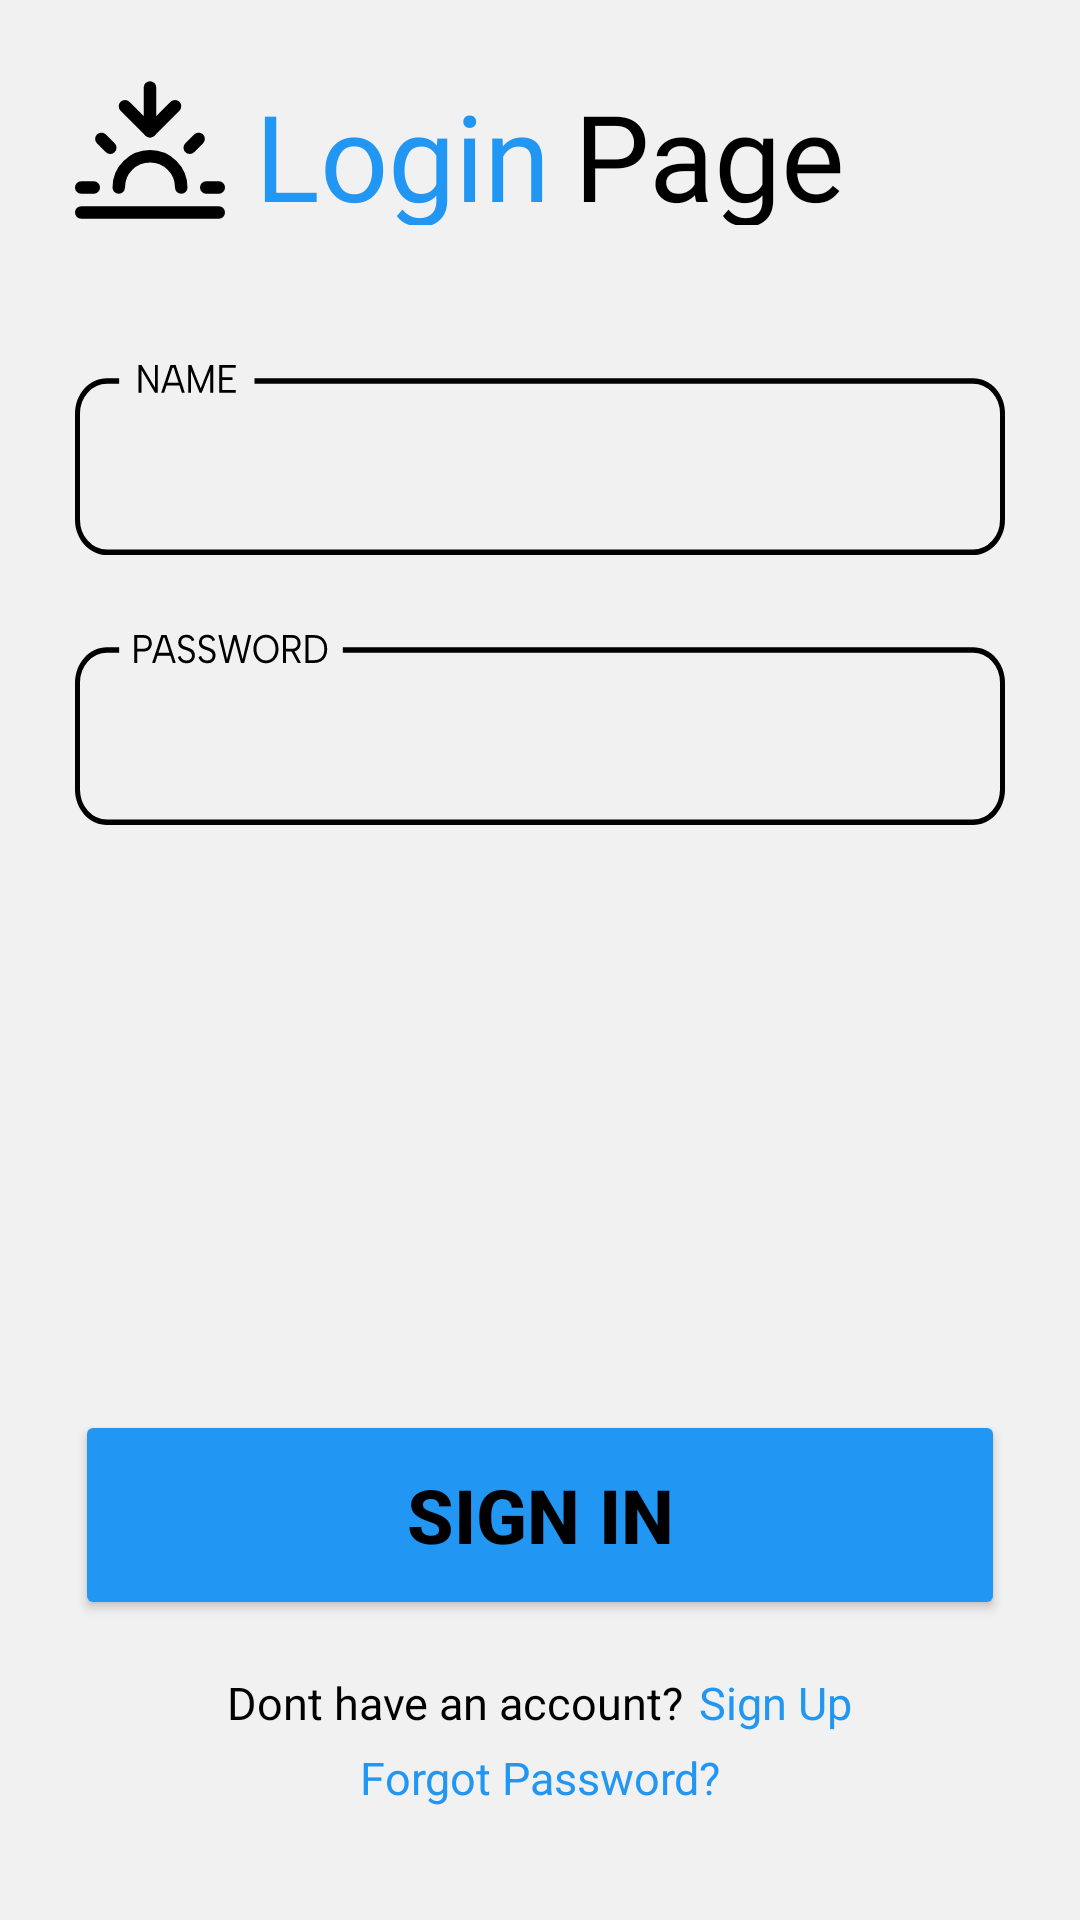

This screen was rendered from an Android layout file. Write that file and the resources it references.
<!-- AndroidManifest.xml: application theme Theme.DermoCura -->
<!-- res/layout/activity_main.xml -->
<?xml version="1.0" encoding="utf-8"?>
<androidx.constraintlayout.widget.ConstraintLayout xmlns:android="http://schemas.android.com/apk/res/android"
    xmlns:app="http://schemas.android.com/apk/res-auto"
    xmlns:tools="http://schemas.android.com/tools"
    android:id="@+id/main"
    android:background="@color/ActivityBackground"
    android:layout_width="match_parent"
    android:layout_height="match_parent"
    tools:context=".MainActivity">

    
    <RelativeLayout
        android:id="@+id/HeaderLayer"
        android:layout_width="match_parent"
        android:layout_height="50dp"

        android:layout_marginTop="25dp"
        app:layout_constraintEnd_toEndOf="parent"
        app:layout_constraintStart_toStartOf="parent"
        app:layout_constraintTop_toTopOf="parent">

        
        <ImageView
            android:id="@+id/HeaderIcon"
            android:src="@drawable/theme"
            android:layout_width="50dp"
            android:layout_height="match_parent"
            android:layout_marginStart="25dp"
            android:clickable="true" />

        
        <TextView
            android:id="@+id/HeaderLogin"
            android:layout_width="wrap_content"
            android:layout_height="match_parent"
            android:layout_centerVertical="true"
            android:layout_marginStart="10dp"
            android:layout_toRightOf="@id/HeaderIcon"
            android:fontFamily="@font/albert_sans"

            android:text="Login"
            android:textColor="@color/primary"
            android:textSize="40dp" />

        
        <TextView
            android:id="@+id/HeaderPage"
            android:textColor="@color/TextColor"
            android:layout_width="wrap_content"
            android:layout_height="match_parent"
            android:layout_centerVertical="true"
            android:layout_marginStart="8dp"
            android:layout_toRightOf="@id/HeaderLogin"

            android:fontFamily="@font/albert_sans"
            android:text="Page"
            android:textSize="40dp" />

    </RelativeLayout>

    
    <RelativeLayout
        android:id="@+id/NameEntryLayer"
        android:background="@drawable/bg_name"
        android:layout_width="match_parent"
        android:layout_height="70dp"
        android:layout_marginHorizontal="25dp"
        android:layout_marginTop="40dp"
        app:layout_constraintTop_toBottomOf="@id/HeaderLayer">

        
        <EditText
            android:id="@+id/etName"
            android:layout_width="match_parent"
            android:layout_height="match_parent"
            android:layout_marginHorizontal="10dp"

            android:layout_marginTop="15dp"
            android:layout_marginBottom="5dp"
            android:background="@null" />
    </RelativeLayout>

    
    <RelativeLayout
        android:id="@+id/PasswordEntryLayer"
        android:background="@drawable/bg_pass"
        android:layout_width="match_parent"
        android:layout_height="70dp"

        android:layout_marginHorizontal="25dp"
        android:layout_marginTop="20dp"
        app:layout_constraintTop_toBottomOf="@id/NameEntryLayer">

        
        <EditText
            android:id="@+id/etPassword"
            android:layout_width="match_parent"
            android:layout_height="match_parent"
            android:layout_marginHorizontal="10dp"

            android:layout_marginTop="15dp"
            android:layout_marginBottom="5dp"
            android:background="@null" />
    </RelativeLayout>

    
    <Button
        android:id="@+id/btnSignIn"
        style="@style/RoundedButtonStyle"
        android:layout_width="match_parent"
        android:layout_height="70dp"
        android:layout_marginHorizontal="25dp"
        android:layout_marginBottom="100dp"
        android:backgroundTint="@color/primary"
        android:text="Sign In"

        android:textSize="25dp"
        android:textStyle="bold"
        app:layout_constraintBottom_toBottomOf="parent" />

    
    <RelativeLayout
        android:id="@+id/RegisterLayer"
        android:layout_width="match_parent"
        android:layout_height="25dp"
        android:layout_marginTop="15dp"
        android:gravity="center"
        app:layout_constraintTop_toBottomOf="@id/btnSignIn">

        <TextView
            android:id="@+id/TextView1"
            android:textColor="@color/TextColor"
            android:layout_width="wrap_content"
            android:layout_height="match_parent"
            android:gravity="center"
            android:text="Dont have an account?"
            android:textSize="15dp" />

        
        <TextView
            android:id="@+id/tvSignUp"
            android:layout_width="wrap_content"
            android:layout_height="match_parent"
            android:layout_marginStart="5dp"
            android:layout_toRightOf="@id/TextView1"
            android:clickable="true"
            android:focusable="true"
            android:gravity="center"
            android:text="Sign Up"
            android:textColor="@color/primary"
            android:textSize="15dp" />

    </RelativeLayout>

    
    <TextView
        android:id="@+id/tvForgotPassword"
        android:layout_width="match_parent"
        android:layout_height="25dp"
        android:clickable="true"
        android:focusable="true"
        android:gravity="center"
        android:text="Forgot Password?"
        android:textColor="@color/primary"
        android:textSize="15dp"
        app:layout_constraintTop_toBottomOf="@id/RegisterLayer" />

</androidx.constraintlayout.widget.ConstraintLayout>
<!-- resources referenced by this layout -->
<resources>
  <color name="ActivityBackground">#F1F1F1</color>
  <color name="TextColor">#000000</color>
  <color name="primary">#2196F3</color>
  <!-- drawable bg_name (drawable) -->
  <vector xmlns:android="http://schemas.android.com/apk/res/android"
      android:width="930dp"
      android:height="190dp"
      android:viewportWidth="930"
      android:viewportHeight="190">
    <group>
      <clip-path
          android:pathData="M898,30C915.68,30 930,44.32 930,62L930,158C930,175.68 915.68,190 898,190L32,190C14.32,190 0,175.68 0,158L0,62C0,44.32 14.32,30 32,30L898,30Z"/>
      <path
          android:pathData="M898,30C915.68,30 930,44.32 930,62L930,158C930,175.68 915.68,190 898,190L32,190C14.32,190 0,175.68 0,158L0,62C0,44.32 14.32,30 32,30L898,30Z"
          android:strokeWidth="10"
          android:fillColor="#00000000"
          android:strokeColor="@color/AssetColor"/>
    </group>
    <path
        android:pathData="M44.15,9L179.52,9L179.52,56L44.15,56L44.15,9Z"
        android:fillColor="@color/ActivityBackground"
        android:fillType="evenOdd"
        android:strokeColor="#00000000"/>
    <path
        android:fillColor="@color/AssetColor"
        android:pathData="M82.86,18L82.86,43.2L79.94,43.2L66.48,22.61L66.48,43.2L63.6,43.2L63.6,18L66.51,18L79.98,38.56L79.98,18L82.86,18ZM98.66,20.52L97.47,20.52L89.16,43.2L86.24,43.2L95.46,18L100.64,18L109.82,43.2L106.9,43.2L98.66,20.52ZM90.74,34.06L105.43,34.06L105.43,36.58L90.74,36.58L90.74,34.06ZM116.05,43.2L113.17,43.2L113.17,18L116.34,18L125.7,39.24L135.02,18L138.15,18L138.15,43.2L135.27,43.2L135.27,23.69L126.7,43.2L124.65,43.2L116.05,23.69L116.05,43.2ZM160.8,20.52L147.15,20.52L147.15,29.12L157.41,29.12L157.41,31.64L147.15,31.64L147.15,40.68L160.8,40.68L160.8,43.2L144.27,43.2L144.27,18L160.8,18L160.8,20.52Z"/>
  </vector>
  <!-- drawable bg_pass: vector/xml drawable (drawable, 5346 chars, omitted) -->
  <!-- drawable theme: vector/xml drawable (drawable, 2088 chars, omitted) -->
  <style name="RoundedButtonStyle" parent="">
          <item name="cornerFamily">rounded</item>
          <item name="cornerSize">20dp</item>
          <item name="android:textColor">@color/TextColor</item>
      </style>
  <style name="Theme.DermoCura" parent="Base.Theme.DermoCura" />
  <color name="AssetColor">#000000</color>
  <style name="Base.Theme.DermoCura" parent="Theme.Material3.DayNight.NoActionBar">
          <item name="shapeAppearanceOverlay">@style/RoundedButtonStyle</item>
      </style>
</resources>
